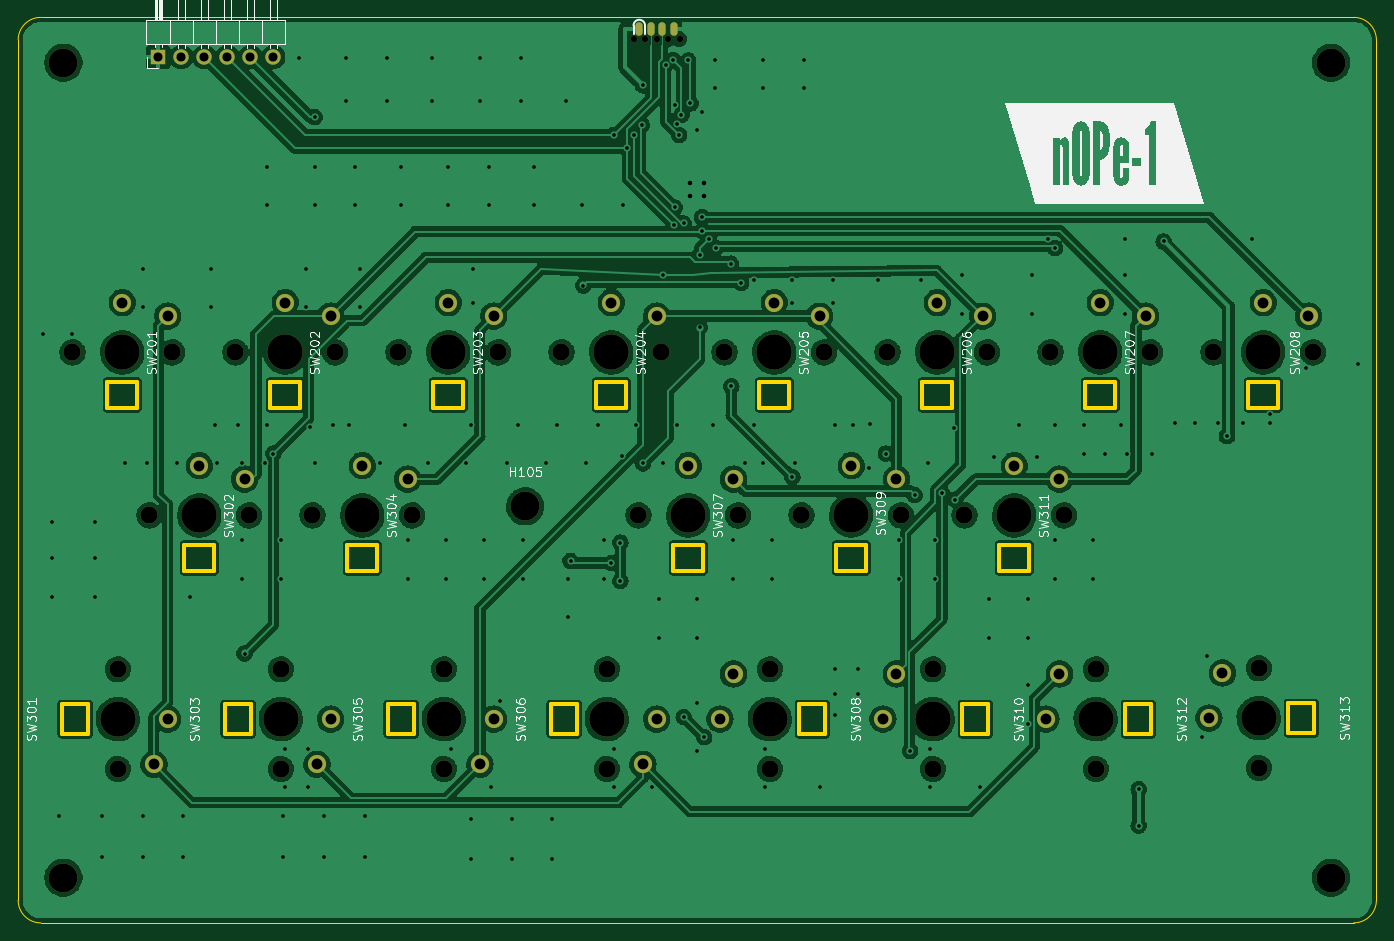
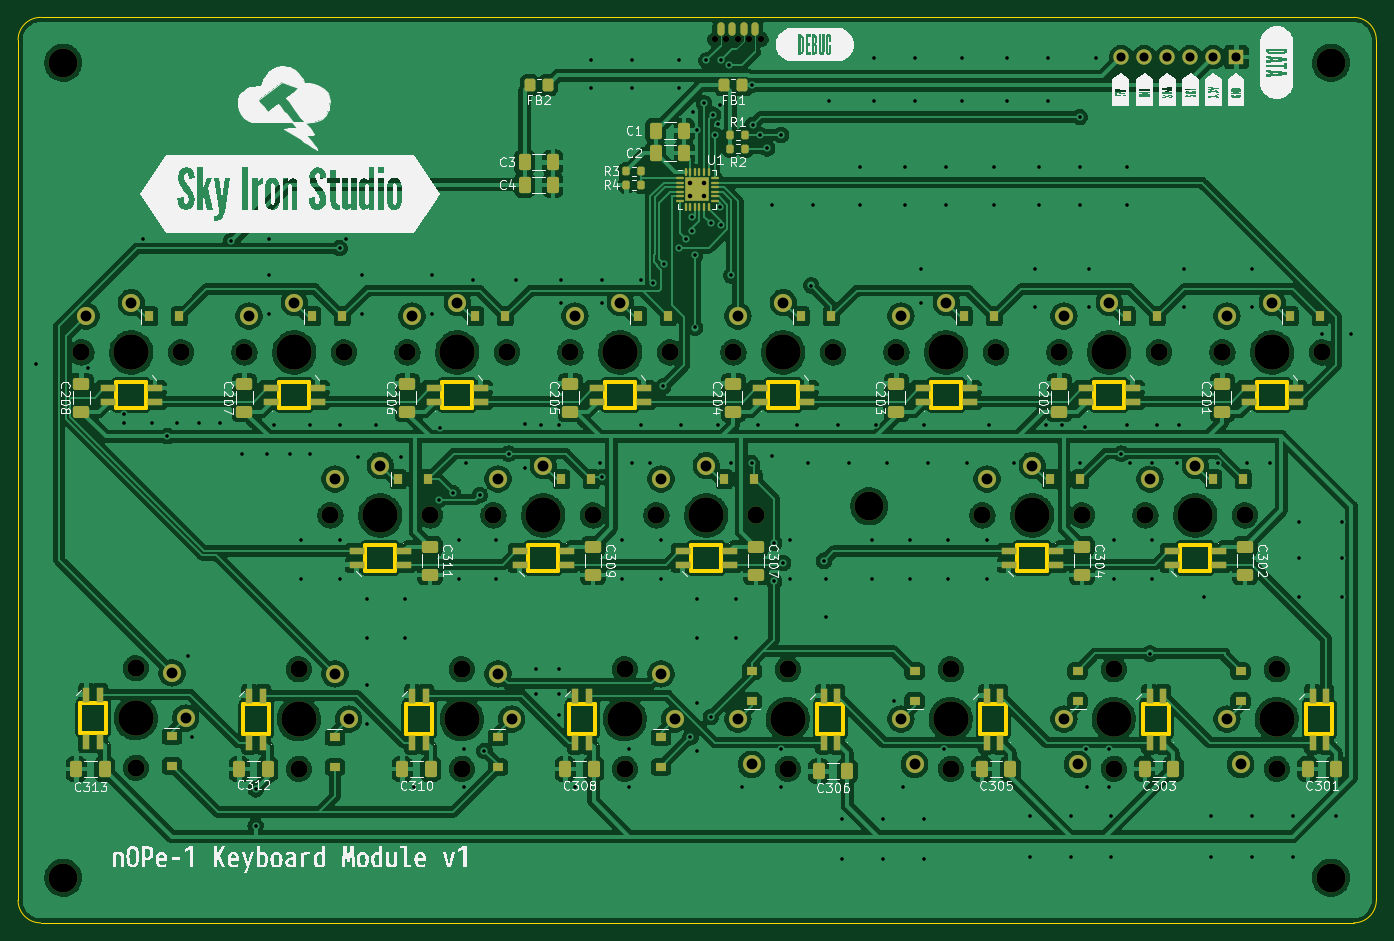
Circuit board: 11 layer files. Board 150.0 x 100.0 mm.
- bottom_copper: keyboard_matrix-B_Cu.gbr (752604 bytes)
- bottom_mask: keyboard_matrix-B_Mask.gbr (13056 bytes)
- paste: keyboard_matrix-B_Paste.gbr (9174 bytes)
- bottom_silk: keyboard_matrix-B_Silkscreen.gbr (101193 bytes)
- outline: keyboard_matrix-Edge_Cuts.gbr (5737 bytes)
- top_copper: keyboard_matrix-F_Cu.gbr (1117258 bytes)
- top_mask: keyboard_matrix-F_Mask.gbr (4860 bytes)
- paste: keyboard_matrix-F_Paste.gbr (516 bytes)
- top_silk: keyboard_matrix-F_Silkscreen.gbr (45627 bytes)
- drill: keyboard_matrix-NPTH.drl (1751 bytes)
- drill: keyboard_matrix-PTH.drl (5465 bytes)

=== bottom_copper: keyboard_matrix-B_Cu.gbr (752604 bytes, source omitted) ===
=== bottom_mask: keyboard_matrix-B_Mask.gbr (13056 bytes, source omitted) ===
=== paste: keyboard_matrix-B_Paste.gbr (9174 bytes, source omitted) ===
=== bottom_silk: keyboard_matrix-B_Silkscreen.gbr (101193 bytes, source omitted) ===
=== outline: keyboard_matrix-Edge_Cuts.gbr ===
%TF.GenerationSoftware,KiCad,Pcbnew,6.0.9-8da3e8f707~117~ubuntu22.04.1*%
%TF.CreationDate,2022-12-01T14:43:22-05:00*%
%TF.ProjectId,keyboard_matrix,6b657962-6f61-4726-945f-6d6174726978,rev?*%
%TF.SameCoordinates,Original*%
%TF.FileFunction,Profile,NP*%
%FSLAX46Y46*%
G04 Gerber Fmt 4.6, Leading zero omitted, Abs format (unit mm)*
G04 Created by KiCad (PCBNEW 6.0.9-8da3e8f707~117~ubuntu22.04.1) date 2022-12-01 14:43:22*
%MOMM*%
%LPD*%
G01*
G04 APERTURE LIST*
%TA.AperFunction,Profile*%
%ADD10C,0.100000*%
%TD*%
%TA.AperFunction,Profile*%
%ADD11C,0.400000*%
%TD*%
G04 APERTURE END LIST*
D10*
X72500000Y-160000000D02*
X217500000Y-160000000D01*
X217500000Y-60000000D02*
X72500000Y-60000000D01*
X70000000Y-157500000D02*
G75*
G03*
X72500000Y-160000000I2500000J0D01*
G01*
X217500000Y-160000000D02*
G75*
G03*
X220000000Y-157500000I0J2500000D01*
G01*
X72500000Y-60000000D02*
G75*
G03*
X70000000Y-62500000I0J-2500000D01*
G01*
X70000000Y-62500000D02*
X70000000Y-157500000D01*
X220000000Y-157500000D02*
X220000000Y-62500000D01*
X220000000Y-62500000D02*
G75*
G03*
X217500000Y-60000000I-2500000J0D01*
G01*
D11*
%TO.C,SW202*%
X97850000Y-100250000D02*
X101150000Y-100250000D01*
X101150000Y-100250000D02*
X101150000Y-103150000D01*
X101150000Y-103150000D02*
X97850000Y-103150000D01*
X97850000Y-103150000D02*
X97850000Y-100250000D01*
%TO.C,SW208*%
X205850000Y-100250000D02*
X209150000Y-100250000D01*
X209150000Y-100250000D02*
X209150000Y-103150000D01*
X209150000Y-103150000D02*
X205850000Y-103150000D01*
X205850000Y-103150000D02*
X205850000Y-100250000D01*
%TO.C,SW201*%
X79850000Y-100250000D02*
X83150000Y-100250000D01*
X83150000Y-100250000D02*
X83150000Y-103150000D01*
X83150000Y-103150000D02*
X79850000Y-103150000D01*
X79850000Y-103150000D02*
X79850000Y-100250000D01*
%TO.C,SW301*%
X77750000Y-135850000D02*
X74850000Y-135850000D01*
X74850000Y-135850000D02*
X74850000Y-139150000D01*
X74850000Y-139150000D02*
X77750000Y-139150000D01*
X77750000Y-139150000D02*
X77750000Y-135850000D01*
%TO.C,SW307*%
X142350000Y-118250000D02*
X145650000Y-118250000D01*
X145650000Y-118250000D02*
X145650000Y-121150000D01*
X145650000Y-121150000D02*
X142350000Y-121150000D01*
X142350000Y-121150000D02*
X142350000Y-118250000D01*
%TO.C,SW308*%
X156250000Y-139150000D02*
X159150000Y-139150000D01*
X159150000Y-139150000D02*
X159150000Y-135850000D01*
X159150000Y-135850000D02*
X156250000Y-135850000D01*
X156250000Y-135850000D02*
X156250000Y-139150000D01*
%TO.C,SW303*%
X95750000Y-135850000D02*
X92850000Y-135850000D01*
X92850000Y-135850000D02*
X92850000Y-139150000D01*
X92850000Y-139150000D02*
X95750000Y-139150000D01*
X95750000Y-139150000D02*
X95750000Y-135850000D01*
%TO.C,SW312*%
X192250000Y-139150000D02*
X195150000Y-139150000D01*
X195150000Y-139150000D02*
X195150000Y-135850000D01*
X195150000Y-135850000D02*
X192250000Y-135850000D01*
X192250000Y-135850000D02*
X192250000Y-139150000D01*
%TO.C,SW304*%
X106350000Y-118250000D02*
X109650000Y-118250000D01*
X109650000Y-118250000D02*
X109650000Y-121150000D01*
X109650000Y-121150000D02*
X106350000Y-121150000D01*
X106350000Y-121150000D02*
X106350000Y-118250000D01*
%TO.C,SW309*%
X160350000Y-118250000D02*
X163650000Y-118250000D01*
X163650000Y-118250000D02*
X163650000Y-121150000D01*
X163650000Y-121150000D02*
X160350000Y-121150000D01*
X160350000Y-121150000D02*
X160350000Y-118250000D01*
%TO.C,SW302*%
X88350000Y-118250000D02*
X91650000Y-118250000D01*
X91650000Y-118250000D02*
X91650000Y-121150000D01*
X91650000Y-121150000D02*
X88350000Y-121150000D01*
X88350000Y-121150000D02*
X88350000Y-118250000D01*
%TO.C,SW203*%
X115850000Y-100250000D02*
X119150000Y-100250000D01*
X119150000Y-100250000D02*
X119150000Y-103150000D01*
X119150000Y-103150000D02*
X115850000Y-103150000D01*
X115850000Y-103150000D02*
X115850000Y-100250000D01*
%TO.C,SW310*%
X174250000Y-139150000D02*
X177150000Y-139150000D01*
X177150000Y-139150000D02*
X177150000Y-135850000D01*
X177150000Y-135850000D02*
X174250000Y-135850000D01*
X174250000Y-135850000D02*
X174250000Y-139150000D01*
%TO.C,SW306*%
X131750000Y-135850000D02*
X128850000Y-135850000D01*
X128850000Y-135850000D02*
X128850000Y-139150000D01*
X128850000Y-139150000D02*
X131750000Y-139150000D01*
X131750000Y-139150000D02*
X131750000Y-135850000D01*
%TO.C,SW313*%
X210250000Y-139035000D02*
X213150000Y-139035000D01*
X213150000Y-139035000D02*
X213150000Y-135735000D01*
X213150000Y-135735000D02*
X210250000Y-135735000D01*
X210250000Y-135735000D02*
X210250000Y-139035000D01*
%TO.C,SW205*%
X151850000Y-100250000D02*
X155150000Y-100250000D01*
X155150000Y-100250000D02*
X155150000Y-103150000D01*
X155150000Y-103150000D02*
X151850000Y-103150000D01*
X151850000Y-103150000D02*
X151850000Y-100250000D01*
%TO.C,SW311*%
X178350000Y-118250000D02*
X181650000Y-118250000D01*
X181650000Y-118250000D02*
X181650000Y-121150000D01*
X181650000Y-121150000D02*
X178350000Y-121150000D01*
X178350000Y-121150000D02*
X178350000Y-118250000D01*
%TO.C,SW204*%
X133850000Y-100250000D02*
X137150000Y-100250000D01*
X137150000Y-100250000D02*
X137150000Y-103150000D01*
X137150000Y-103150000D02*
X133850000Y-103150000D01*
X133850000Y-103150000D02*
X133850000Y-100250000D01*
%TO.C,SW206*%
X169850000Y-100250000D02*
X173150000Y-100250000D01*
X173150000Y-100250000D02*
X173150000Y-103150000D01*
X173150000Y-103150000D02*
X169850000Y-103150000D01*
X169850000Y-103150000D02*
X169850000Y-100250000D01*
%TO.C,SW305*%
X113750000Y-135850000D02*
X110850000Y-135850000D01*
X110850000Y-135850000D02*
X110850000Y-139150000D01*
X110850000Y-139150000D02*
X113750000Y-139150000D01*
X113750000Y-139150000D02*
X113750000Y-135850000D01*
%TO.C,SW207*%
X187850000Y-100250000D02*
X191150000Y-100250000D01*
X191150000Y-100250000D02*
X191150000Y-103150000D01*
X191150000Y-103150000D02*
X187850000Y-103150000D01*
X187850000Y-103150000D02*
X187850000Y-100250000D01*
%TD*%
M02*

=== top_copper: keyboard_matrix-F_Cu.gbr (1117258 bytes, source omitted) ===
=== top_mask: keyboard_matrix-F_Mask.gbr ===
%TF.GenerationSoftware,KiCad,Pcbnew,6.0.9-8da3e8f707~117~ubuntu22.04.1*%
%TF.CreationDate,2022-12-01T14:43:22-05:00*%
%TF.ProjectId,keyboard_matrix,6b657962-6f61-4726-945f-6d6174726978,rev?*%
%TF.SameCoordinates,Original*%
%TF.FileFunction,Soldermask,Top*%
%TF.FilePolarity,Negative*%
%FSLAX46Y46*%
G04 Gerber Fmt 4.6, Leading zero omitted, Abs format (unit mm)*
G04 Created by KiCad (PCBNEW 6.0.9-8da3e8f707~117~ubuntu22.04.1) date 2022-12-01 14:43:22*
%MOMM*%
%LPD*%
G01*
G04 APERTURE LIST*
%ADD10C,3.200000*%
%ADD11C,3.900000*%
%ADD12C,1.900000*%
%ADD13C,2.000000*%
%ADD14R,1.700000X1.700000*%
%ADD15O,1.700000X1.700000*%
%ADD16C,0.700000*%
%ADD17O,0.800000X1.500000*%
G04 APERTURE END LIST*
D10*
%TO.C,H105*%
X126000000Y-114000000D03*
%TD*%
%TO.C,H104*%
X75000000Y-155000000D03*
%TD*%
%TO.C,H103*%
X75000000Y-65000000D03*
%TD*%
D11*
%TO.C,SW202*%
X99500000Y-97000000D03*
D12*
X105000000Y-97000000D03*
X94000000Y-97000000D03*
D13*
X99500000Y-91500000D03*
X104500000Y-93000000D03*
%TD*%
%TO.C,SW208*%
X207500000Y-91500000D03*
D12*
X202000000Y-97000000D03*
X213000000Y-97000000D03*
D11*
X207500000Y-97000000D03*
D13*
X212500000Y-93000000D03*
%TD*%
D12*
%TO.C,SW201*%
X87000000Y-97000000D03*
X76000000Y-97000000D03*
D13*
X81500000Y-91500000D03*
D11*
X81500000Y-97000000D03*
D13*
X86500000Y-93000000D03*
%TD*%
%TO.C,SW301*%
X86500000Y-137500000D03*
D12*
X81000000Y-132000000D03*
X81000000Y-143000000D03*
D11*
X81000000Y-137500000D03*
D13*
X85000000Y-142500000D03*
%TD*%
D11*
%TO.C,SW307*%
X144000000Y-115000000D03*
D12*
X138500000Y-115000000D03*
X149500000Y-115000000D03*
D13*
X144000000Y-109500000D03*
X149000000Y-111000000D03*
%TD*%
D12*
%TO.C,SW308*%
X153000000Y-132000000D03*
X153000000Y-143000000D03*
D11*
X153000000Y-137500000D03*
D13*
X147500000Y-137500000D03*
X149000000Y-132500000D03*
%TD*%
D12*
%TO.C,SW303*%
X99000000Y-143000000D03*
D13*
X104500000Y-137500000D03*
D12*
X99000000Y-132000000D03*
D11*
X99000000Y-137500000D03*
D13*
X103000000Y-142500000D03*
%TD*%
D14*
%TO.C,J10*%
X85460000Y-64375000D03*
D15*
X88000000Y-64375000D03*
X90540000Y-64375000D03*
X93080000Y-64375000D03*
X95620000Y-64375000D03*
X98160000Y-64375000D03*
%TD*%
D12*
%TO.C,SW312*%
X189000000Y-143000000D03*
D13*
X183500000Y-137500000D03*
D11*
X189000000Y-137500000D03*
D12*
X189000000Y-132000000D03*
D13*
X185000000Y-132500000D03*
%TD*%
D12*
%TO.C,SW304*%
X102500000Y-115000000D03*
X113500000Y-115000000D03*
D11*
X108000000Y-115000000D03*
D13*
X108000000Y-109500000D03*
X113000000Y-111000000D03*
%TD*%
D11*
%TO.C,SW309*%
X162000000Y-115000000D03*
D12*
X156500000Y-115000000D03*
D13*
X162000000Y-109500000D03*
D12*
X167500000Y-115000000D03*
D13*
X167000000Y-111000000D03*
%TD*%
D12*
%TO.C,SW302*%
X95500000Y-115000000D03*
D13*
X90000000Y-109500000D03*
D12*
X84500000Y-115000000D03*
D11*
X90000000Y-115000000D03*
D13*
X95000000Y-111000000D03*
%TD*%
D12*
%TO.C,SW203*%
X112000000Y-97000000D03*
X123000000Y-97000000D03*
D11*
X117500000Y-97000000D03*
D13*
X117500000Y-91500000D03*
X122500000Y-93000000D03*
%TD*%
D10*
%TO.C,H102*%
X215000000Y-65000000D03*
%TD*%
D16*
%TO.C,J11*%
X139230000Y-62425500D03*
X141770000Y-62425500D03*
X143040000Y-62425500D03*
X140500000Y-62425500D03*
X137960000Y-62425500D03*
D17*
X138595000Y-61270500D03*
X139865000Y-61270500D03*
X141135000Y-61270500D03*
X142405000Y-61270500D03*
%TD*%
D11*
%TO.C,SW310*%
X171000000Y-137500000D03*
D12*
X171000000Y-132000000D03*
X171000000Y-143000000D03*
D13*
X165500000Y-137500000D03*
X167000000Y-132500000D03*
%TD*%
D12*
%TO.C,SW306*%
X135000000Y-132000000D03*
D13*
X140500000Y-137500000D03*
D11*
X135000000Y-137500000D03*
D12*
X135000000Y-143000000D03*
D13*
X139000000Y-142500000D03*
%TD*%
D11*
%TO.C,SW313*%
X207000000Y-137385000D03*
D13*
X201500000Y-137385000D03*
D12*
X207000000Y-142885000D03*
X207000000Y-131885000D03*
D13*
X203000000Y-132385000D03*
%TD*%
D10*
%TO.C,H101*%
X215000000Y-155000000D03*
%TD*%
D12*
%TO.C,SW205*%
X159000000Y-97000000D03*
D13*
X153500000Y-91500000D03*
D11*
X153500000Y-97000000D03*
D12*
X148000000Y-97000000D03*
D13*
X158500000Y-93000000D03*
%TD*%
D12*
%TO.C,SW311*%
X174500000Y-115000000D03*
D13*
X180000000Y-109500000D03*
D12*
X185500000Y-115000000D03*
D11*
X180000000Y-115000000D03*
D13*
X185000000Y-111000000D03*
%TD*%
D11*
%TO.C,SW204*%
X135500000Y-97000000D03*
D13*
X135500000Y-91500000D03*
D12*
X141000000Y-97000000D03*
X130000000Y-97000000D03*
D13*
X140500000Y-93000000D03*
%TD*%
D12*
%TO.C,SW206*%
X177000000Y-97000000D03*
D11*
X171500000Y-97000000D03*
D13*
X171500000Y-91500000D03*
D12*
X166000000Y-97000000D03*
D13*
X176500000Y-93000000D03*
%TD*%
%TO.C,SW305*%
X122500000Y-137500000D03*
D12*
X117000000Y-132000000D03*
X117000000Y-143000000D03*
D11*
X117000000Y-137500000D03*
D13*
X121000000Y-142500000D03*
%TD*%
%TO.C,SW207*%
X189500000Y-91500000D03*
D11*
X189500000Y-97000000D03*
D12*
X184000000Y-97000000D03*
X195000000Y-97000000D03*
D13*
X194500000Y-93000000D03*
%TD*%
M02*

=== paste: keyboard_matrix-F_Paste.gbr ===
%TF.GenerationSoftware,KiCad,Pcbnew,6.0.9-8da3e8f707~117~ubuntu22.04.1*%
%TF.CreationDate,2022-12-01T14:43:22-05:00*%
%TF.ProjectId,keyboard_matrix,6b657962-6f61-4726-945f-6d6174726978,rev?*%
%TF.SameCoordinates,Original*%
%TF.FileFunction,Paste,Top*%
%TF.FilePolarity,Positive*%
%FSLAX46Y46*%
G04 Gerber Fmt 4.6, Leading zero omitted, Abs format (unit mm)*
G04 Created by KiCad (PCBNEW 6.0.9-8da3e8f707~117~ubuntu22.04.1) date 2022-12-01 14:43:22*
%MOMM*%
%LPD*%
G01*
G04 APERTURE LIST*
G04 APERTURE END LIST*
M02*

=== top_silk: keyboard_matrix-F_Silkscreen.gbr (45627 bytes, source omitted) ===
=== drill: keyboard_matrix-NPTH.drl ===
M48
; DRILL file {KiCad 6.0.9-8da3e8f707~117~ubuntu22.04.1} date Thu 01 Dec 2022 02:43:20 PM EST
; FORMAT={-:-/ absolute / inch / decimal}
; #@! TF.CreationDate,2022-12-01T14:43:20-05:00
; #@! TF.GenerationSoftware,Kicad,Pcbnew,6.0.9-8da3e8f707~117~ubuntu22.04.1
; #@! TF.FileFunction,NonPlated,1,2,NPTH
FMAT,2
INCH
; #@! TA.AperFunction,NonPlated,NPTH,ComponentDrill
T1C0.0276
; #@! TA.AperFunction,NonPlated,NPTH,ComponentDrill
T2C0.0748
; #@! TA.AperFunction,NonPlated,NPTH,ComponentDrill
T3C0.1260
; #@! TA.AperFunction,NonPlated,NPTH,ComponentDrill
T4C0.1535
%
G90
G05
T1
X5.4315Y-2.4577
X5.4815Y-2.4577
X5.5315Y-2.4577
X5.5815Y-2.4577
X5.6315Y-2.4577
T2
X2.9921Y-3.8189
X3.189Y-5.1969
X3.189Y-5.6299
X3.3268Y-4.5276
X3.4252Y-3.8189
X3.7008Y-3.8189
X3.7598Y-4.5276
X3.8976Y-5.1969
X3.8976Y-5.6299
X4.0354Y-4.5276
X4.1339Y-3.8189
X4.4094Y-3.8189
X4.4685Y-4.5276
X4.6063Y-5.1969
X4.6063Y-5.6299
X4.8425Y-3.8189
X5.1181Y-3.8189
X5.315Y-5.1969
X5.315Y-5.6299
X5.4528Y-4.5276
X5.5512Y-3.8189
X5.8268Y-3.8189
X5.8858Y-4.5276
X6.0236Y-5.1969
X6.0236Y-5.6299
X6.1614Y-4.5276
X6.2598Y-3.8189
X6.5354Y-3.8189
X6.5945Y-4.5276
X6.7323Y-5.1969
X6.7323Y-5.6299
X6.8701Y-4.5276
X6.9685Y-3.8189
X7.2441Y-3.8189
X7.3031Y-4.5276
X7.4409Y-5.1969
X7.4409Y-5.6299
X7.6772Y-3.8189
X7.9528Y-3.8189
X8.1496Y-5.1923
X8.1496Y-5.6254
X8.3858Y-3.8189
T3
X2.9528Y-2.5591
X2.9528Y-6.1024
X4.9606Y-4.4882
X8.4646Y-2.5591
X8.4646Y-6.1024
T4
X3.189Y-5.4134
X3.2087Y-3.8189
X3.5433Y-4.5276
X3.8976Y-5.4134
X3.9173Y-3.8189
X4.252Y-4.5276
X4.6063Y-5.4134
X4.626Y-3.8189
X5.315Y-5.4134
X5.3346Y-3.8189
X5.6693Y-4.5276
X6.0236Y-5.4134
X6.0433Y-3.8189
X6.378Y-4.5276
X6.7323Y-5.4134
X6.752Y-3.8189
X7.0866Y-4.5276
X7.4409Y-5.4134
X7.4606Y-3.8189
X8.1496Y-5.4089
X8.1693Y-3.8189
T0
M30

=== drill: keyboard_matrix-PTH.drl (5465 bytes, source omitted) ===
